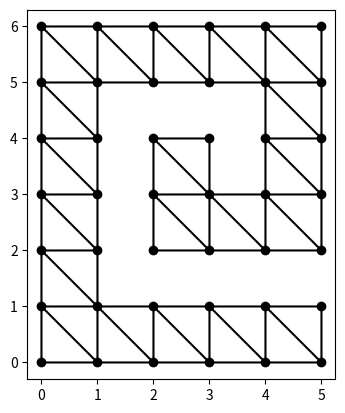
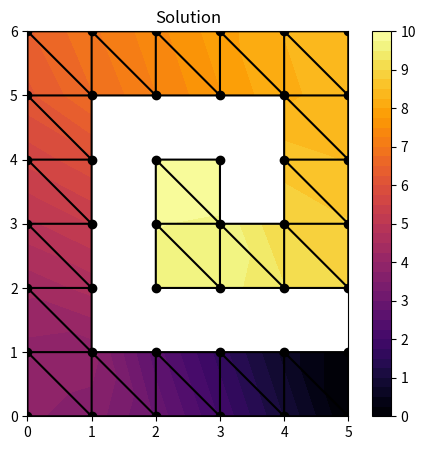

The script that saved these images, in order:
import numpy as np
import numpy.linalg as la
import matplotlib.pyplot as plt
import matplotlib.tri as mtri

nnode = 42
nelem = 40
ndim = 2
NODES_PER_ELEMENT = 3 # P1 element used.

coord = np.zeros((nnode,ndim))
connectivity = np.zeros((nelem,3),dtype=int)

for j in range(7):
    for i in range(6):
        node = i + j * 6
        coord[node,0] = i*1.0
        coord[node,1] = j*1.0


# Bottom 10 elements, numbered from right to left
connectivity[9,:] = [0,1,6]
connectivity[8,:] = [1,7,6]
connectivity[7,:] = [1,2,7]
connectivity[6,:] = [2,8,7]
connectivity[5,:] = [2,3,8]
connectivity[4,:] = [3,9,8]
connectivity[3,:] = [3,4,9]
connectivity[2,:] = [4,10,9]
connectivity[1,:] = [4,5,10]
connectivity[0,:] = [5,11,10]
# 8 elements in the left column, numbered bottom up
connectivity[10,:] = [6,7,12]
connectivity[11,:] = [7,13,12]
connectivity[12,:] = [12,13,18]
connectivity[13,:] = [13,19,18]
connectivity[14,:] = [18,19,24]
connectivity[15,:] = [19,25,24]
connectivity[16,:] = [24,25,30]
connectivity[17,:] = [25,31,30]
# Top 10 elements, numbered from left to right
connectivity[18,:] = [30,31,36]
connectivity[19,:] = [31,37,36]
connectivity[20,:] = [31,32,37]
connectivity[21,:] = [32,38,37]
connectivity[22,:] = [32,33,38]
connectivity[23,:] = [33,39,38]
connectivity[24,:] = [33,34,39]
connectivity[25,:] = [34,40,39]
connectivity[26,:] = [34,35,40]
connectivity[27,:] = [35,41,40]
# 6 elements in the right column, numbered top down
connectivity[28,:] = [29,35,34]
connectivity[29,:] = [28,29,34]
connectivity[30,:] = [23,29,28]
connectivity[31,:] = [22,23,28]
connectivity[32,:] = [17,23,22]
connectivity[33,:] = [16,17,22]
# 4 elements in the central horizontal row, numbered right to left
connectivity[34,:] = [16,22,21]
connectivity[35,:] = [15,16,21]
connectivity[36,:] = [15,21,20]
connectivity[37,:] = [14,15,20]
# 2 elements in the cnetral end
connectivity[38,:] = [20,21,26]
connectivity[39,:] = [21,27,26]


dphihat = np.zeros((NODES_PER_ELEMENT,ndim))
dphihat[0,:] = np.array([-1.0,-1.0])
dphihat[1,:] = np.array([1.0,0.0])
dphihat[2,:] = np.array([0.0,1.0])

bcflag = np.zeros((nnode,1),dtype=int)
bcflag[5]  = 1
bcflag[11] = 1
bcflag[26] = 1
bcflag[27] = 1

bcval = np.zeros((nnode,1))
bcval[5]  =  0.0
bcval[11] =  0.0
bcval[26] = 10.0
bcval[27] = 10.0

a_coeff = np.ones(nelem)
a_coeff[np.arange(nelem)>=20] = 2.0
#print(a_coeff)

plt.triplot(coord[:,0], coord[:,1], connectivity, 'k-o')
plt.gca().set_aspect('equal')

K = np.zeros((nnode,nnode))
F = np.zeros((nnode,1))
for e in range(nelem):
    ## Although not needed for this problem, 
    ## the Jacobian calculation is shown here
    x0 = coord[connectivity[e,0],:]
    x1 = coord[connectivity[e,1],:]
    x2 = coord[connectivity[e,2],:]
    B_T = np.matrix([[x1[0]-x0[0],x2[0]-x0[0]],[x1[1]-x0[1],x2[1]-x0[1]]])
    J = np.linalg.det(B_T)
    #print(x0,B_T,J)

    ## element arrays are created
    k_matrix = np.zeros((NODES_PER_ELEMENT,NODES_PER_ELEMENT))
    f_vector = np.zeros(NODES_PER_ELEMENT)

    ## Compute element k. 
    # We don't do anything yet for element force vector
    # because no source term was given.
    for i in range(NODES_PER_ELEMENT):
        for j in range(NODES_PER_ELEMENT):
            for d in range(ndim):
                k_matrix[i,j] += dphihat[i,d]*dphihat[j,d]
            k_matrix[i,j] *= 0.5*J*a_coeff[e]

    ## Deal with Dirichlet BC
    # If i-th node is Dirichlet, overwrite the i-th row of k matrix
    # with the i-th row of the identity matrix; and i-th element of
    # f vector with the corresponding bcval.
    for i in range(NODES_PER_ELEMENT):
        gI = connectivity[e,i]
        if bcflag[gI] == 1:
            #print(e,i,gI,bcval[gI])
            k_matrix[i,:] = 0.0
            k_matrix[i,i] = 1.0
            f_vector[i] = bcval[gI]
            #print(k_matrix,f_vector)

    ## Assemble the global matrices by mapping the local node numbers 
    ## to the global counterparts.
    for i in range(NODES_PER_ELEMENT):
        gI = connectivity[e,i]
        for j in range(NODES_PER_ELEMENT):
            gJ = connectivity[e,j]
            K[gI,gJ] += k_matrix[i,j]
        F[gI] += f_vector[i]
    #print(k_matrix, f_vector)

# 12-th element of K[11,:] should be 1 and all the others should be 0.
# 12-th element of F should be 0, the prescribed value by the Dirichlet BC.
print(K[11,:], F[11])

# 28-th element of K[27,:] should be 1 and all the others should be 0.
# 28-th element of F should be 10, the prescribed value by the Dirichlet BC.
print(K[27,:], F[27])

solution = la.solve(K,F)
#print(solution)

# Plot in a meshgrid (Visualization second method)
fig, ax = plt.subplots(figsize=(6,5))
ax.set_aspect('equal')
plt.tricontourf(coord[:,0], coord[:,1], connectivity, solution[:,0], levels=41, cmap='inferno', vmin=0, vmax=10)
plt.triplot(coord[:,0], coord[:,1], connectivity, 'ko-')
plt.title('Solution')
plt.colorbar(ticks=np.linspace(0,10,11))
plt.show ()

